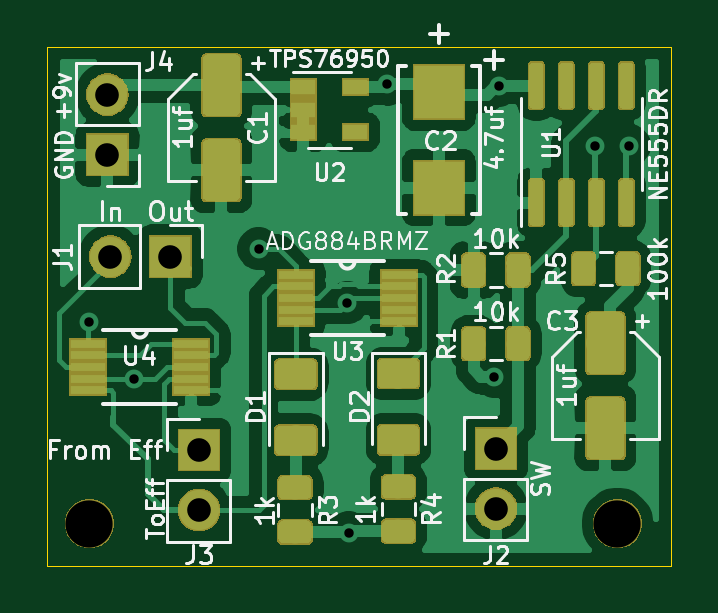
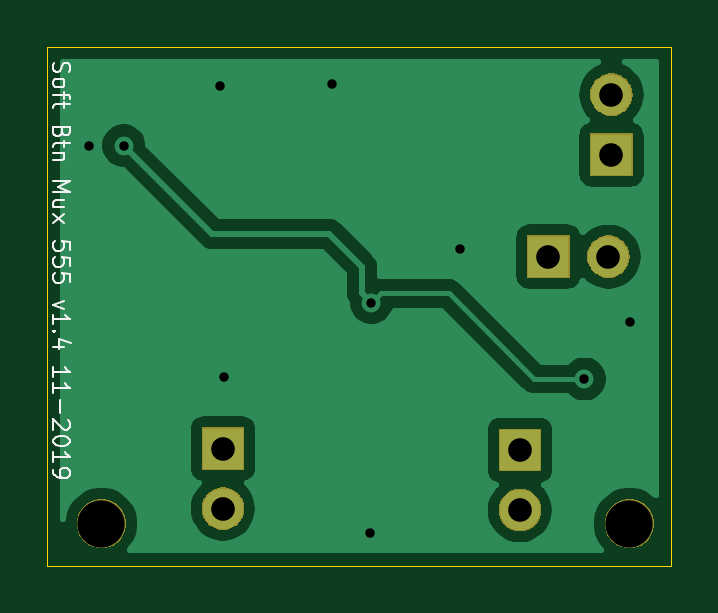
Circuit board: 10 layer files. Board 26.4 x 22.0 mm.
- bottom_copper: SoftButtonBoardMux555-B_Cu.gbr (21961 bytes)
- bottom_mask: SoftButtonBoardMux555-B_Mask.gbr (8034 bytes)
- bottom_silk: SoftButtonBoardMux555-B_SilkS.gbr (6790 bytes)
- outline: SoftButtonBoardMux555-Edge_Cuts.gbr (702 bytes)
- top_copper: SoftButtonBoardMux555-F_Cu.gbr (110701 bytes)
- top_mask: SoftButtonBoardMux555-F_Mask.gbr (33879 bytes)
- paste: SoftButtonBoardMux555-F_Paste.gbr (46868 bytes)
- top_silk: SoftButtonBoardMux555-F_SilkS.gbr (33627 bytes)
- drill: SoftButtonBoardMux555-NPTH.drl (343 bytes)
- drill: SoftButtonBoardMux555-PTH.drl (584 bytes)

=== bottom_copper: SoftButtonBoardMux555-B_Cu.gbr (21961 bytes, source omitted) ===
=== bottom_mask: SoftButtonBoardMux555-B_Mask.gbr (8034 bytes, source omitted) ===
=== bottom_silk: SoftButtonBoardMux555-B_SilkS.gbr ===
G04 #@! TF.GenerationSoftware,KiCad,Pcbnew,(5.1.4-0-10_14)*
G04 #@! TF.CreationDate,2019-11-02T18:26:44-07:00*
G04 #@! TF.ProjectId,SoftButtonBoardMux555,536f6674-4275-4747-946f-6e426f617264,rev?*
G04 #@! TF.SameCoordinates,Original*
G04 #@! TF.FileFunction,Legend,Bot*
G04 #@! TF.FilePolarity,Positive*
%FSLAX46Y46*%
G04 Gerber Fmt 4.6, Leading zero omitted, Abs format (unit mm)*
G04 Created by KiCad (PCBNEW (5.1.4-0-10_14)) date 2019-11-02 18:26:44*
%MOMM*%
%LPD*%
G04 APERTURE LIST*
%ADD10C,0.100000*%
G04 APERTURE END LIST*
D10*
X103856366Y-44488100D02*
X103890233Y-44589700D01*
X103890233Y-44759033D01*
X103856366Y-44826766D01*
X103822500Y-44860633D01*
X103754766Y-44894500D01*
X103687033Y-44894500D01*
X103619300Y-44860633D01*
X103585433Y-44826766D01*
X103551566Y-44759033D01*
X103517700Y-44623566D01*
X103483833Y-44555833D01*
X103449966Y-44521966D01*
X103382233Y-44488100D01*
X103314500Y-44488100D01*
X103246766Y-44521966D01*
X103212900Y-44555833D01*
X103179033Y-44623566D01*
X103179033Y-44792900D01*
X103212900Y-44894500D01*
X103890233Y-45300900D02*
X103856366Y-45233166D01*
X103822500Y-45199300D01*
X103754766Y-45165433D01*
X103551566Y-45165433D01*
X103483833Y-45199300D01*
X103449966Y-45233166D01*
X103416100Y-45300900D01*
X103416100Y-45402500D01*
X103449966Y-45470233D01*
X103483833Y-45504100D01*
X103551566Y-45537966D01*
X103754766Y-45537966D01*
X103822500Y-45504100D01*
X103856366Y-45470233D01*
X103890233Y-45402500D01*
X103890233Y-45300900D01*
X103416100Y-45741166D02*
X103416100Y-46012100D01*
X103890233Y-45842766D02*
X103280633Y-45842766D01*
X103212900Y-45876633D01*
X103179033Y-45944366D01*
X103179033Y-46012100D01*
X103416100Y-46147566D02*
X103416100Y-46418500D01*
X103179033Y-46249166D02*
X103788633Y-46249166D01*
X103856366Y-46283033D01*
X103890233Y-46350766D01*
X103890233Y-46418500D01*
X103517700Y-47434500D02*
X103551566Y-47536100D01*
X103585433Y-47569966D01*
X103653166Y-47603833D01*
X103754766Y-47603833D01*
X103822500Y-47569966D01*
X103856366Y-47536100D01*
X103890233Y-47468366D01*
X103890233Y-47197433D01*
X103179033Y-47197433D01*
X103179033Y-47434500D01*
X103212900Y-47502233D01*
X103246766Y-47536100D01*
X103314500Y-47569966D01*
X103382233Y-47569966D01*
X103449966Y-47536100D01*
X103483833Y-47502233D01*
X103517700Y-47434500D01*
X103517700Y-47197433D01*
X103416100Y-47807033D02*
X103416100Y-48077966D01*
X103179033Y-47908633D02*
X103788633Y-47908633D01*
X103856366Y-47942500D01*
X103890233Y-48010233D01*
X103890233Y-48077966D01*
X103416100Y-48315033D02*
X103890233Y-48315033D01*
X103483833Y-48315033D02*
X103449966Y-48348900D01*
X103416100Y-48416633D01*
X103416100Y-48518233D01*
X103449966Y-48585966D01*
X103517700Y-48619833D01*
X103890233Y-48619833D01*
X103890233Y-49500366D02*
X103179033Y-49500366D01*
X103687033Y-49737433D01*
X103179033Y-49974500D01*
X103890233Y-49974500D01*
X103416100Y-50617966D02*
X103890233Y-50617966D01*
X103416100Y-50313166D02*
X103788633Y-50313166D01*
X103856366Y-50347033D01*
X103890233Y-50414766D01*
X103890233Y-50516366D01*
X103856366Y-50584100D01*
X103822500Y-50617966D01*
X103890233Y-50888900D02*
X103416100Y-51261433D01*
X103416100Y-50888900D02*
X103890233Y-51261433D01*
X103179033Y-52412900D02*
X103179033Y-52074233D01*
X103517700Y-52040366D01*
X103483833Y-52074233D01*
X103449966Y-52141966D01*
X103449966Y-52311300D01*
X103483833Y-52379033D01*
X103517700Y-52412900D01*
X103585433Y-52446766D01*
X103754766Y-52446766D01*
X103822500Y-52412900D01*
X103856366Y-52379033D01*
X103890233Y-52311300D01*
X103890233Y-52141966D01*
X103856366Y-52074233D01*
X103822500Y-52040366D01*
X103179033Y-53090233D02*
X103179033Y-52751566D01*
X103517700Y-52717700D01*
X103483833Y-52751566D01*
X103449966Y-52819300D01*
X103449966Y-52988633D01*
X103483833Y-53056366D01*
X103517700Y-53090233D01*
X103585433Y-53124100D01*
X103754766Y-53124100D01*
X103822500Y-53090233D01*
X103856366Y-53056366D01*
X103890233Y-52988633D01*
X103890233Y-52819300D01*
X103856366Y-52751566D01*
X103822500Y-52717700D01*
X103179033Y-53767566D02*
X103179033Y-53428900D01*
X103517700Y-53395033D01*
X103483833Y-53428900D01*
X103449966Y-53496633D01*
X103449966Y-53665966D01*
X103483833Y-53733700D01*
X103517700Y-53767566D01*
X103585433Y-53801433D01*
X103754766Y-53801433D01*
X103822500Y-53767566D01*
X103856366Y-53733700D01*
X103890233Y-53665966D01*
X103890233Y-53496633D01*
X103856366Y-53428900D01*
X103822500Y-53395033D01*
X103416100Y-54580366D02*
X103890233Y-54749700D01*
X103416100Y-54919033D01*
X103890233Y-55562500D02*
X103890233Y-55156100D01*
X103890233Y-55359300D02*
X103179033Y-55359300D01*
X103280633Y-55291566D01*
X103348366Y-55223833D01*
X103382233Y-55156100D01*
X103822500Y-55867300D02*
X103856366Y-55901166D01*
X103890233Y-55867300D01*
X103856366Y-55833433D01*
X103822500Y-55867300D01*
X103890233Y-55867300D01*
X103416100Y-56510766D02*
X103890233Y-56510766D01*
X103145166Y-56341433D02*
X103653166Y-56172100D01*
X103653166Y-56612366D01*
X103890233Y-57797700D02*
X103890233Y-57391300D01*
X103890233Y-57594500D02*
X103179033Y-57594500D01*
X103280633Y-57526766D01*
X103348366Y-57459033D01*
X103382233Y-57391300D01*
X103890233Y-58475033D02*
X103890233Y-58068633D01*
X103890233Y-58271833D02*
X103179033Y-58271833D01*
X103280633Y-58204100D01*
X103348366Y-58136366D01*
X103382233Y-58068633D01*
X103619300Y-58779833D02*
X103619300Y-59321700D01*
X103246766Y-59626500D02*
X103212900Y-59660366D01*
X103179033Y-59728100D01*
X103179033Y-59897433D01*
X103212900Y-59965166D01*
X103246766Y-59999033D01*
X103314500Y-60032900D01*
X103382233Y-60032900D01*
X103483833Y-59999033D01*
X103890233Y-59592633D01*
X103890233Y-60032900D01*
X103179033Y-60473166D02*
X103179033Y-60540900D01*
X103212900Y-60608633D01*
X103246766Y-60642500D01*
X103314500Y-60676366D01*
X103449966Y-60710233D01*
X103619300Y-60710233D01*
X103754766Y-60676366D01*
X103822500Y-60642500D01*
X103856366Y-60608633D01*
X103890233Y-60540900D01*
X103890233Y-60473166D01*
X103856366Y-60405433D01*
X103822500Y-60371566D01*
X103754766Y-60337700D01*
X103619300Y-60303833D01*
X103449966Y-60303833D01*
X103314500Y-60337700D01*
X103246766Y-60371566D01*
X103212900Y-60405433D01*
X103179033Y-60473166D01*
X103890233Y-61387566D02*
X103890233Y-60981166D01*
X103890233Y-61184366D02*
X103179033Y-61184366D01*
X103280633Y-61116633D01*
X103348366Y-61048900D01*
X103382233Y-60981166D01*
X103890233Y-61726233D02*
X103890233Y-61861700D01*
X103856366Y-61929433D01*
X103822500Y-61963300D01*
X103720900Y-62031033D01*
X103585433Y-62064900D01*
X103314500Y-62064900D01*
X103246766Y-62031033D01*
X103212900Y-61997166D01*
X103179033Y-61929433D01*
X103179033Y-61793966D01*
X103212900Y-61726233D01*
X103246766Y-61692366D01*
X103314500Y-61658500D01*
X103483833Y-61658500D01*
X103551566Y-61692366D01*
X103585433Y-61726233D01*
X103619300Y-61793966D01*
X103619300Y-61929433D01*
X103585433Y-61997166D01*
X103551566Y-62031033D01*
X103483833Y-62064900D01*
M02*

=== outline: SoftButtonBoardMux555-Edge_Cuts.gbr ===
G04 #@! TF.GenerationSoftware,KiCad,Pcbnew,(5.1.4-0-10_14)*
G04 #@! TF.CreationDate,2019-11-02T18:26:44-07:00*
G04 #@! TF.ProjectId,SoftButtonBoardMux555,536f6674-4275-4747-946f-6e426f617264,rev?*
G04 #@! TF.SameCoordinates,Original*
G04 #@! TF.FileFunction,Profile,NP*
%FSLAX46Y46*%
G04 Gerber Fmt 4.6, Leading zero omitted, Abs format (unit mm)*
G04 Created by KiCad (PCBNEW (5.1.4-0-10_14)) date 2019-11-02 18:26:44*
%MOMM*%
%LPD*%
G04 APERTURE LIST*
%ADD10C,0.050000*%
G04 APERTURE END LIST*
D10*
X104140000Y-43815000D02*
X104140000Y-65786000D01*
X77724000Y-43815000D02*
X104140000Y-43815000D01*
X77724000Y-65786000D02*
X77724000Y-43815000D01*
X104140000Y-65786000D02*
X77724000Y-65786000D01*
M02*

=== top_copper: SoftButtonBoardMux555-F_Cu.gbr (110701 bytes, source omitted) ===
=== top_mask: SoftButtonBoardMux555-F_Mask.gbr (33879 bytes, source omitted) ===
=== paste: SoftButtonBoardMux555-F_Paste.gbr (46868 bytes, source omitted) ===
=== top_silk: SoftButtonBoardMux555-F_SilkS.gbr (33627 bytes, source omitted) ===
=== drill: SoftButtonBoardMux555-NPTH.drl ===
M48
; DRILL file {KiCad (5.1.4-0-10_14)} date Saturday, November 02, 2019 at 06:26:50 PM
; FORMAT={-:-/ absolute / inch / decimal}
; #@! TF.CreationDate,2019-11-02T18:26:50-07:00
; #@! TF.GenerationSoftware,Kicad,Pcbnew,(5.1.4-0-10_14)
; #@! TF.FileFunction,NonPlated,1,2,NPTH
FMAT,2
INCH
T1C0.0787
%
G90
G05
T1
X3.13Y-2.52
X4.01Y-2.52
T0
M30

=== drill: SoftButtonBoardMux555-PTH.drl ===
M48
; DRILL file {KiCad (5.1.4-0-10_14)} date Saturday, November 02, 2019 at 06:26:50 PM
; FORMAT={-:-/ absolute / inch / decimal}
; #@! TF.CreationDate,2019-11-02T18:26:50-07:00
; #@! TF.GenerationSoftware,Kicad,Pcbnew,(5.1.4-0-10_14)
; #@! TF.FileFunction,Plated,1,2,PTH
FMAT,2
INCH
T1C0.0157
T2C0.0394
%
G90
G05
T1
X3.129Y-2.184
X3.205Y-2.279
X3.412Y-2.062
X3.56Y-2.152
X3.5625Y-2.535
X3.6264Y-1.7876
X3.805Y-2.275
X3.8125Y-1.79
X3.9725Y-1.89
X4.03Y-1.89
T2
X3.3125Y-2.3975
X3.3125Y-2.4975
X3.8075Y-2.395
X3.8075Y-2.495
X3.165Y-2.075
X3.265Y-2.075
X3.16Y-1.805
X3.16Y-1.905
T0
M30

